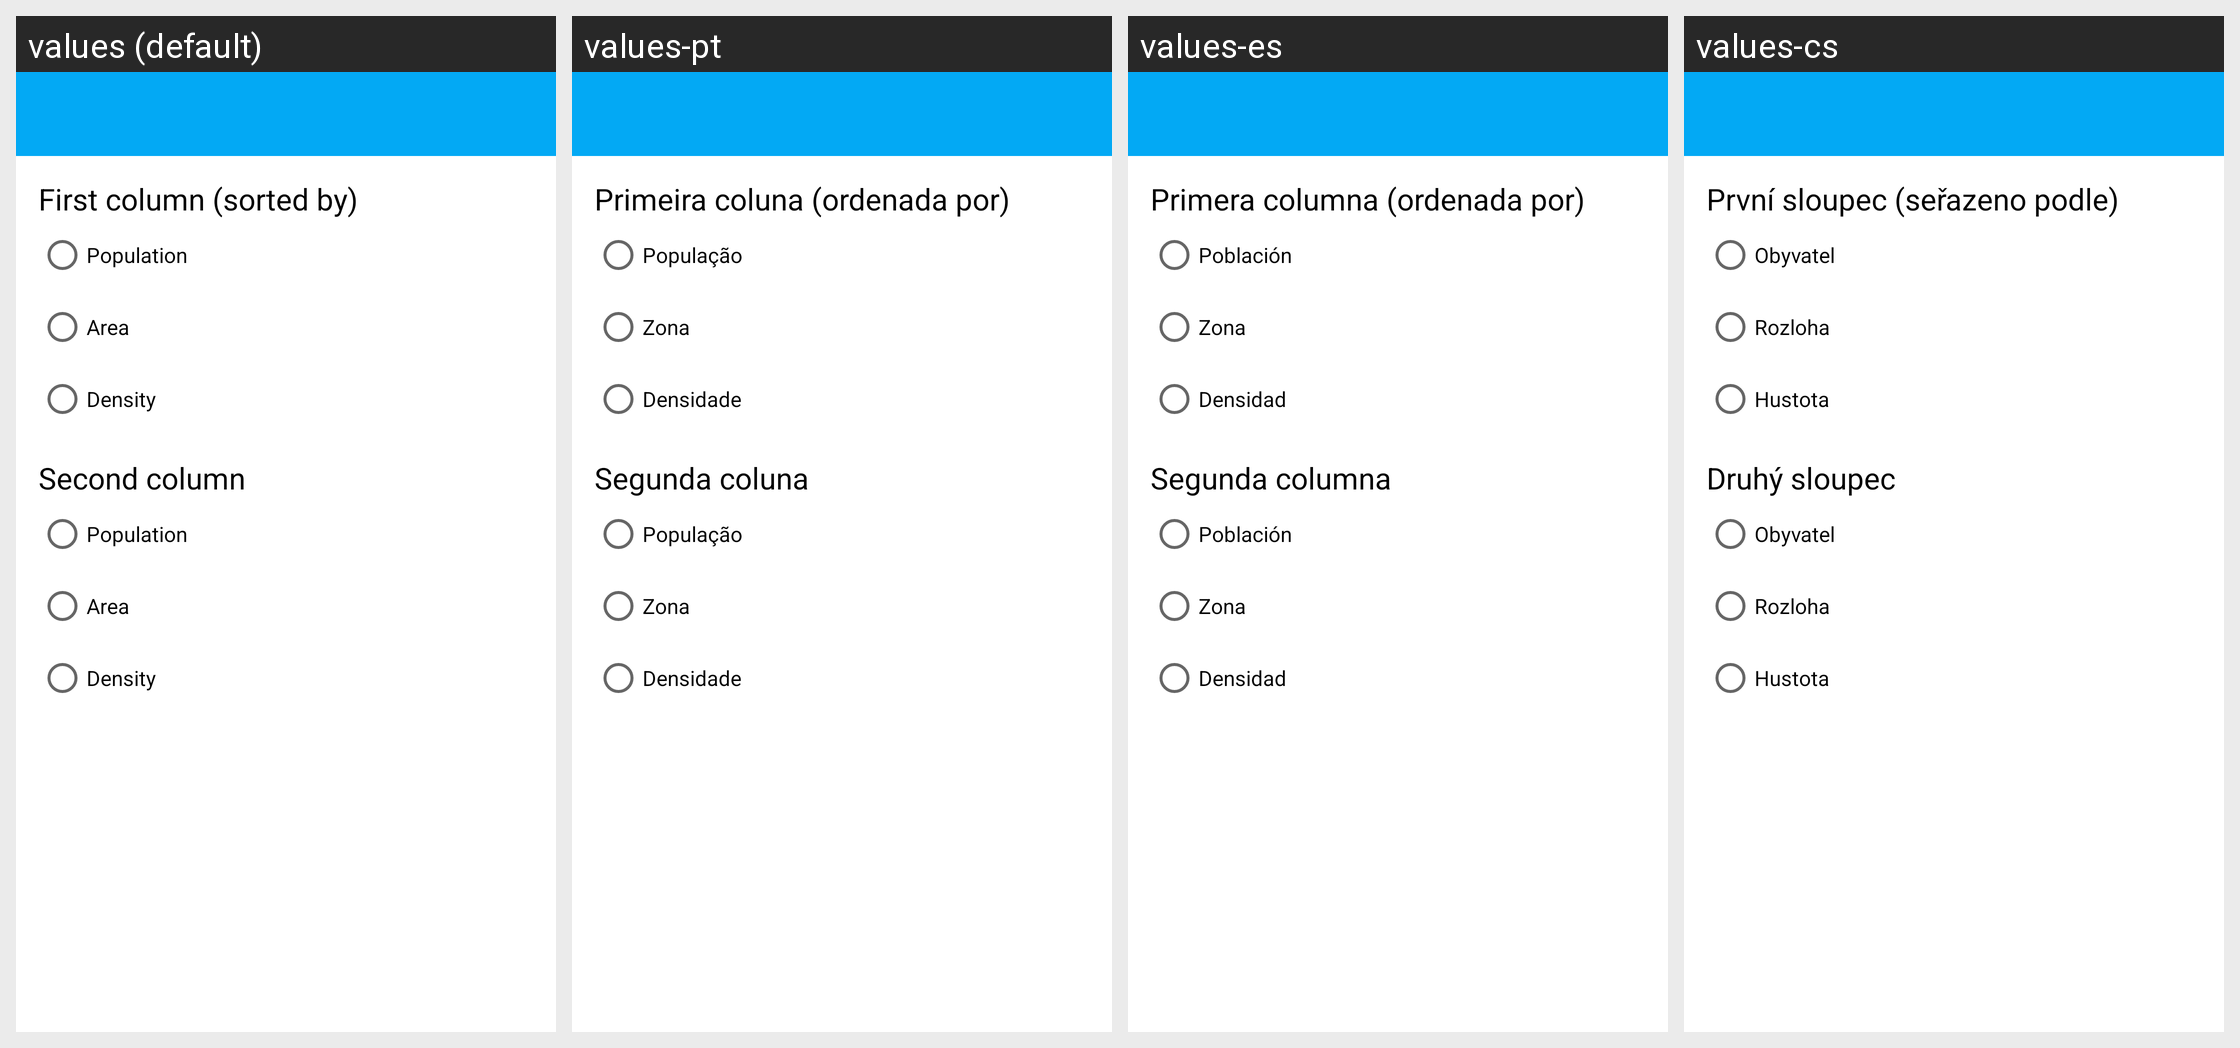

The Android screen above is rendered under several locales of the same app. Produce the string resources it draws, with the default and per-locale values.
Android screen res/layout/activity_settings.xml rendered under 4 locales, left to right: values (default), values-pt, values-es, values-cs. Device: Nexus 5 (rendered at 1080×1920; each locale shown at half size, 540×960, under a caption strip naming it); theme AppTheme.
Other locales in the repository, not shown: values-ar, values-de, values-fr, values-it, values-ja, values-zh.
Strings drawn on this screen, with the default value and each locale's value (text and hints the layout hard-codes, and strings that could not be matched under every locale, appear in the picture but are not listed):

first_column_sorted
  values: First column (sorted by)
  values-pt: Primeira coluna (ordenada por)
  values-es: Primera columna (ordenada por)
  values-cs: První sloupec (seřazeno podle)

population
  values: Population
  values-pt: População
  values-es: Población
  values-cs: Obyvatel

area
  values: Area
  values-pt: Zona
  values-es: Zona
  values-cs: Rozloha

density
  values: Density
  values-pt: Densidade
  values-es: Densidad
  values-cs: Hustota

second_column
  values: Second column
  values-pt: Segunda coluna
  values-es: Segunda columna
  values-cs: Druhý sloupec
